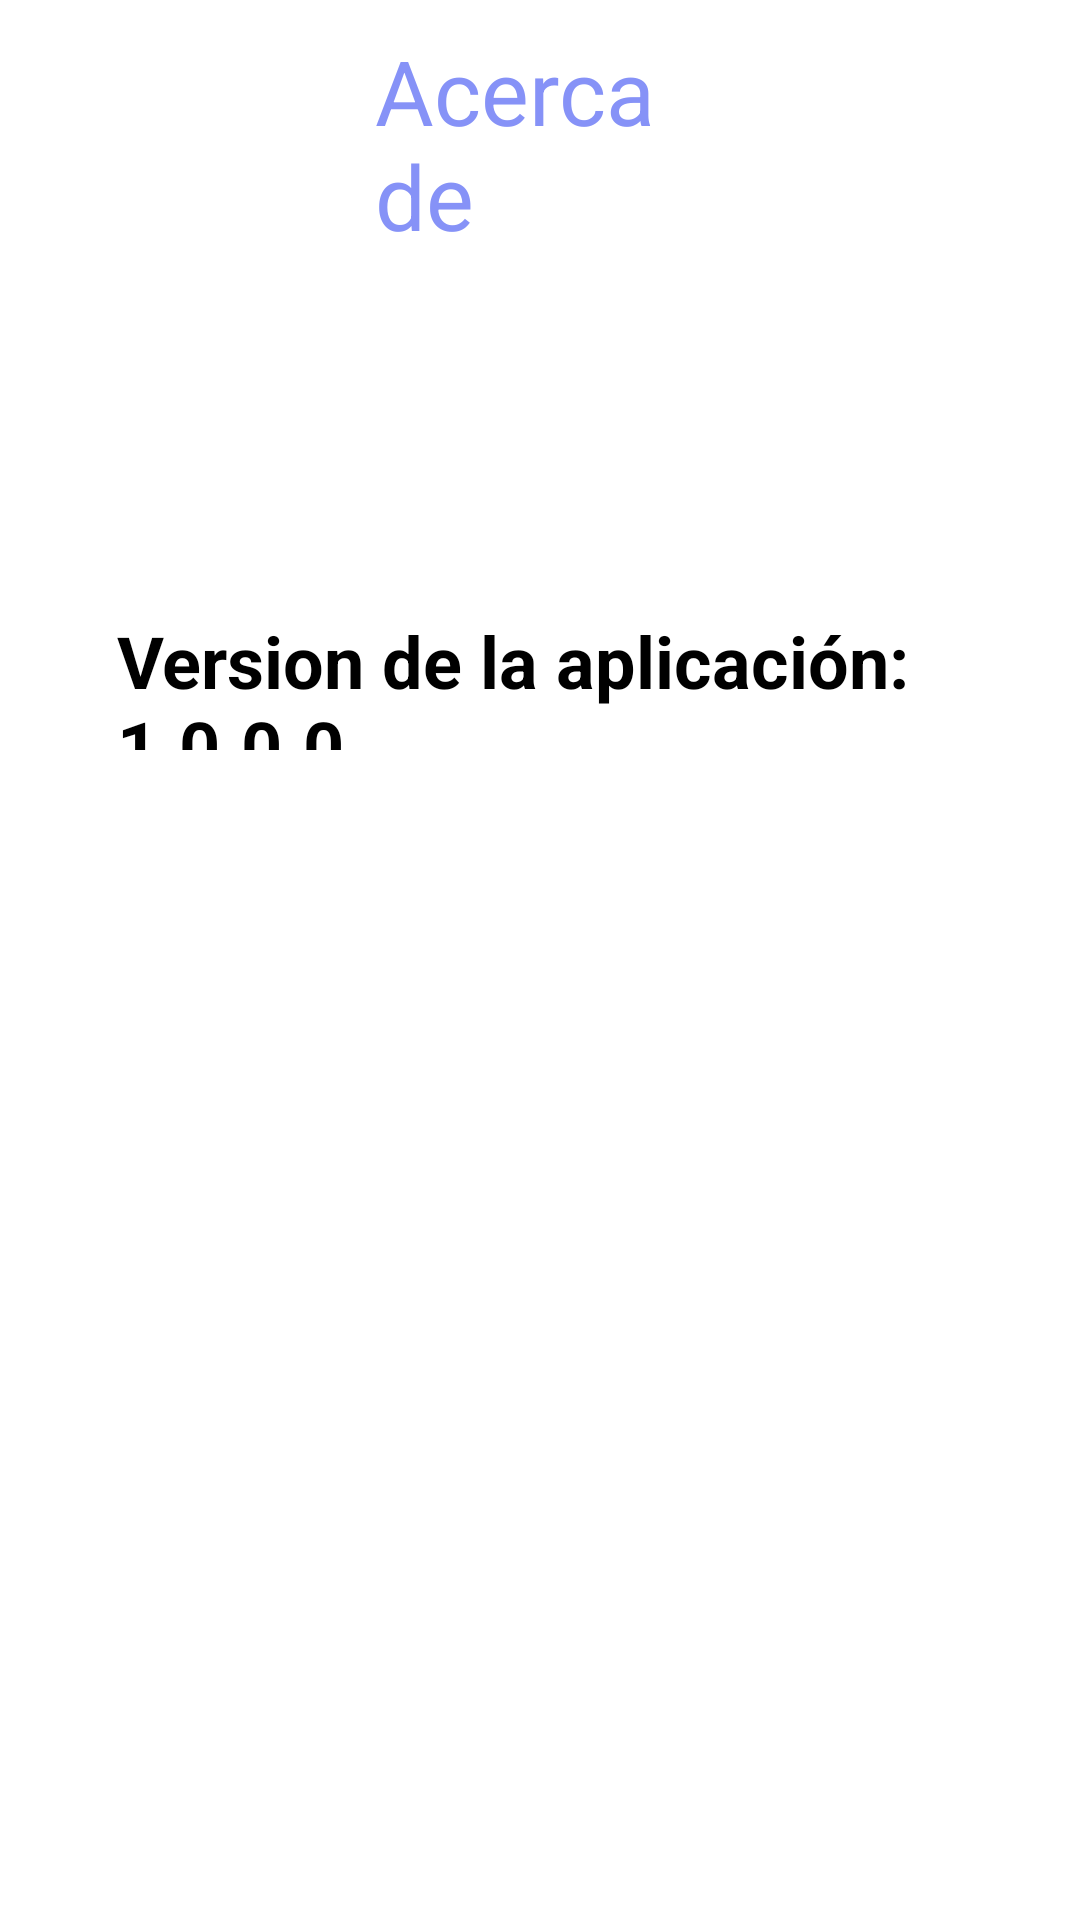

The Android layout XML behind this screen, and the referenced resources:
<!-- AndroidManifest.xml: application theme Theme.BlogApp -->
<!-- res/layout/fragment_about.xml -->
<?xml version="1.0" encoding="utf-8"?>
<RelativeLayout
    xmlns:android="http://schemas.android.com/apk/res/android"
    xmlns:tools="http://schemas.android.com/tools"
    android:layout_width="match_parent"
    android:layout_height="match_parent"
    tools:context=".AboutFragment">
    
    <TextView
        android:layout_width="wrap_content"
        android:layout_height="wrap_content"
        android:layout_alignParentStart="true"
        android:layout_alignParentTop="true"
        android:layout_alignParentEnd="true"
        android:layout_marginStart="125dp"
        android:layout_marginTop="10dp"
        android:layout_marginEnd="137dp"
        android:text="Acerca de"
        android:textColor="@color/lavender"
        android:textSize="30sp" />

    
    

    <View
        android:id="@+id/image_1"
        android:layout_width="64dp"
        android:layout_height="64dp"
        android:layout_alignParentLeft="true"
        android:layout_alignParentTop="true"
        android:layout_alignParentEnd="true"
        android:layout_marginLeft="177dp"
        android:layout_marginTop="105dp"
        android:layout_marginEnd="170dp"
        android:background="@drawable/baseline_edit_location_24" />

    <TextView
        android:layout_width="349dp"
        android:layout_height="46dp"
        android:layout_alignParentLeft="true"
        android:layout_alignParentTop="true"
        android:layout_marginLeft="39dp"
        android:layout_marginTop="204dp"
        android:textStyle="bold"
        android:gravity="center_vertical"
        android:text="Version de la aplicación: 1.0.0.0"
        android:textSize="24dp" />


</RelativeLayout>
<!-- resources referenced by this layout -->
<resources>
  <color name="lavender">#8692f7</color>
</resources>
